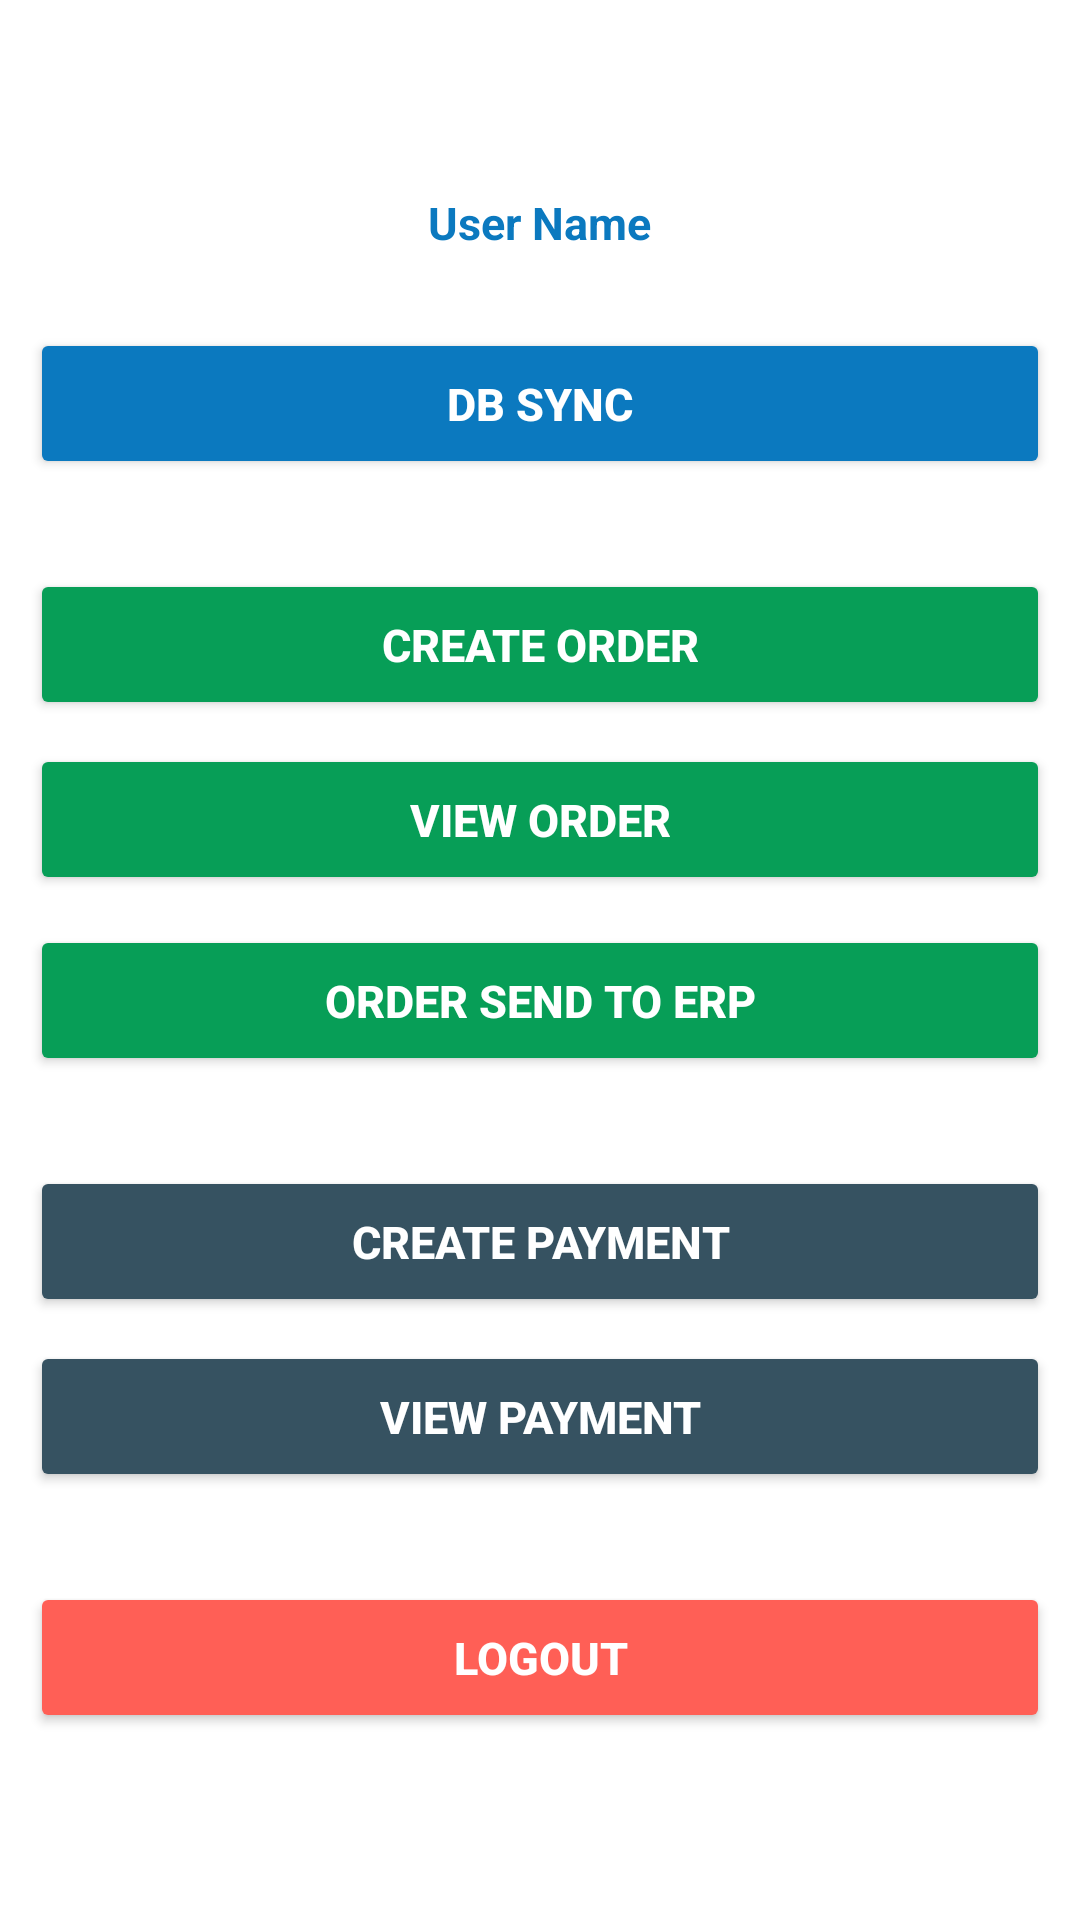

This screen was rendered from an Android layout file. Write that file and the resources it references.
<!-- AndroidManifest.xml: application theme Theme.KFG_Sales_App -->
<!-- res/layout/activity_selection_acitvity.xml -->
<?xml version="1.0" encoding="utf-8"?>
<LinearLayout xmlns:android="http://schemas.android.com/apk/res/android"
    xmlns:app="http://schemas.android.com/apk/res-auto"
    xmlns:tools="http://schemas.android.com/tools"
    android:layout_width="match_parent"
    android:layout_height="match_parent"
    android:orientation="vertical"
    android:padding="10dp"
    android:gravity="center"
    android:background="@color/white"
    tools:context="com.sysnova.kfg_sales_appv903.Activity.SelectionAcitvity">

    <TextView
        android:layout_marginTop="2dp"
        android:layout_width="wrap_content"
        android:id="@+id/username"
        android:layout_gravity="center"
        android:text="User Name"
        android:textColor="@color/brac_blue"
        android:textSize="15sp"
        android:textStyle="bold"
        android:layout_height="wrap_content"></TextView>

    <Button
        android:layout_width="match_parent"
        android:layout_height="wrap_content"
        android:id="@+id/DBsync_button"
        android:layout_marginTop="25dp"
        android:onClick="DBsyncActivity"
        android:padding="15dp"
        android:backgroundTint="@color/brac_blue"
        android:text="DB Sync"
        android:textColor="@color/white"
        android:textSize="15sp"
        android:textStyle="bold"
        />

    <Button
        android:id="@+id/createorder"
        android:layout_marginTop="30dp"
        android:text="Create order"
        android:padding="15dp"
        android:backgroundTint="@color/green"
        android:textColor="@color/white"
        android:textSize="15sp"
        android:textStyle="bold"
        android:onClick="OrderActivity"
        android:layout_width="match_parent"
        android:layout_height="wrap_content">

    </Button>

    <Button
        android:id="@+id/vieworder"
        android:padding="15dp"
        android:layout_marginTop="8dp"
        android:backgroundTint="@color/green"
        android:textColor="@color/white"
        android:textSize="15sp"
        android:textStyle="bold"
        android:onClick="DBsyncView"
        android:text="View Order"
        android:layout_width="match_parent"
        android:layout_height="wrap_content">
    </Button>

    <Button
        android:id="@+id/OrderSendToERP"
        android:padding="15dp"
        android:layout_marginTop="10dp"
        android:backgroundTint="@color/green"
        android:textColor="@color/white"
        android:textSize="15sp"
        android:textStyle="bold"
        android:onClick="OrderSendToERP"
        android:text="Order Send To ERP"
        android:layout_width="match_parent"
        android:layout_height="wrap_content">
    </Button>

    <Button
        android:id="@+id/createpayment"
        android:layout_marginTop="30dp"
        android:text="Create payment"
        android:padding="15dp"
        android:backgroundTint="@color/bluegrey"
        android:textColor="@color/white"
        android:textSize="15sp"
        android:textStyle="bold"
        android:onClick="createpaymentactivity"
        android:layout_width="match_parent"
        android:layout_height="wrap_content">

    </Button>

    <Button
        android:id="@+id/viewpayment"
        android:padding="15dp"
        android:layout_marginTop="8dp"
        android:backgroundTint="@color/bluegrey"
        android:textColor="@color/white"
        android:textSize="15sp"
        android:textStyle="bold"
        android:onClick="viewpaymentactivity"
        android:text="View payment"
        android:layout_width="match_parent"
        android:layout_height="wrap_content">
    </Button>

    <Button
        android:id="@+id/OrderCancel"
        android:padding="15dp"
        android:layout_marginTop="30dp"
        android:backgroundTint="@color/redish"
        android:textColor="@color/white"
        android:textSize="15sp"
        android:textStyle="bold"
        android:onClick="callCancelLogOut"
        android:text="LogOut"
        android:layout_width="match_parent"
        android:layout_height="wrap_content">
    </Button>

</LinearLayout>
<!-- resources referenced by this layout -->
<resources>
  <color name="bluegrey">#365261</color>
  <color name="brac_blue">#0b79bf</color>
  <color name="green">#079e57</color>
  <color name="redish">#ff5f56</color>
  <color name="white">#FFFFFFFF</color>
  <style name="Theme.KFG_Sales_App" parent="Theme.MaterialComponents.DayNight.DarkActionBar">
          
          <item name="colorPrimary">@color/purple_500</item>
          <item name="colorPrimaryVariant">@color/purple_700</item>
          <item name="colorOnPrimary">@color/white</item>
          
          <item name="colorSecondary">@color/teal_200</item>
          <item name="colorSecondaryVariant">@color/teal_700</item>
          <item name="colorOnSecondary">@color/black</item>
          
          <item name="android:statusBarColor" tools:targetApi="l">?attr/colorPrimaryVariant</item>
          
      </style>
  <color name="purple_500">#FF6200EE</color>
  <color name="purple_700">#FF3700B3</color>
  <color name="teal_200">#FF03DAC5</color>
  <color name="teal_700">#FF018786</color>
  <color name="black">#FF000000</color>
</resources>
